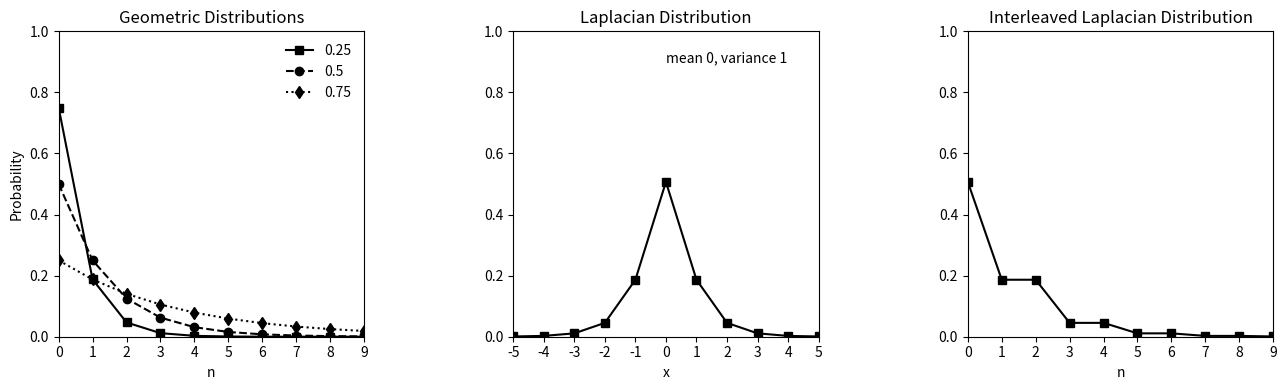

Source code (Python):
import numpy as np
import matplotlib.pyplot as plt


# Figure810


def cdf(w, mu, beta):
    if w < -5:
        return 0.0
    if w > 5:
        return 1.0
    return 0.5 * (1.0 + (np.sign(w - mu) * (1.0 - np.exp(-abs(w - mu) / beta))))


def one_sided_geometric(select):
    rho = 0.25
    x = np.ones((10, 3), dtype=float)
    xval = np.linspace(0, 9, 10)

    for j in range(3):
        for i in range(10):
            x[i, j] = (1.0 - rho) * (rho ** i)
        rho = rho + 0.25

    z = np.floor(1000 * x[:, select - 1]).astype(int)
    zsum = int(np.sum(z))
    zz = np.zeros(zsum, dtype=int)

    symbol = 0
    index = 0
    for i in range(len(z)):
        for _ in range(z[i]):
            zz[index] = symbol
            index += 1
        symbol += 1

    return x, xval, zz


def two_sided_exp():
    mu = 0.0
    beta = np.sqrt(0.5)
    xval = np.linspace(-5, 5, 11)
    y = np.zeros(11, dtype=float)
    psum = 0.0

    for i in range(11):
        y[i] = cdf(xval[i] + 0.5, mu, beta) - cdf(xval[i] - 0.5, mu, beta)
        psum = psum + y[i]

    return xval, y, psum


def two_sided_exp_reordered(y):
    xval = np.linspace(0, 9, 10)
    z = xval.copy()
    v = np.array([6, 5, 7, 4, 8, 3, 9, 2, 10, 1], dtype=int)
    for i in range(10):
        z[i] = y[v[i] - 1]
    return z


# Parameters
select = 3

# Process
x, xval, zz = one_sided_geometric(select)
xval1, y, psum = two_sided_exp()
print(psum)
z = two_sided_exp_reordered(y)

# Display
fig, axes = plt.subplots(1, 3, figsize=(14, 4))

axes[0].plot(xval, x[:, 0], 'k-s', xval, x[:, 1], 'k--o', xval, x[:, 2], 'k:d')
axes[0].set_xlim(0, 9)
axes[0].set_ylim(0, 1)
axes[0].set_xticks(np.arange(0, 10, 1))
axes[0].set_box_aspect(1)
axes[0].set_xlabel('n')
axes[0].set_ylabel('Probability')
axes[0].legend(['0.25', '0.5', '0.75'], frameon=False)
axes[0].set_title('Geometric Distributions')

axes[1].plot(xval1, y, 'k-s')
axes[1].set_xlim(-5, 5)
axes[1].set_ylim(0, 1)
axes[1].set_xticks(np.arange(-5, 6, 1))
axes[1].set_box_aspect(1)
axes[1].set_xlabel('x')
axes[1].text(0, 0.9, 'mean 0, variance 1')
axes[1].set_title('Laplacian Distribution')

axes[2].plot(xval, z, 'k-s')
axes[2].set_xlim(0, 9)
axes[2].set_ylim(0, 1)
axes[2].set_xticks(np.arange(0, 10, 1))
axes[2].set_box_aspect(1)
axes[2].set_xlabel('n')
axes[2].set_title('Interleaved Laplacian Distribution')

plt.tight_layout()
fig.savefig('Figure810.png', dpi=300, bbox_inches='tight')
plt.show()
